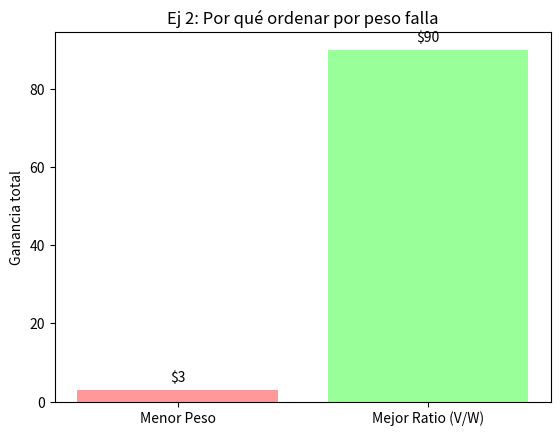

Generate this figure with matplotlib:
import matplotlib.pyplot as plt

# La vieja confiable: ordenamos y metemos hasta que se llene
def mochila_greedy(objetos, max_peso, usar_ratio=False):
    # Si usar_ratio es True, ordena por V/W. Si no, por el más ligero primero.
    if usar_ratio:
        objs = sorted(objetos, key=lambda x: x['val'] / x['peso'], reverse=True)
    else:
        objs = sorted(objetos, key=lambda x: x['peso'])
    
    peso_usado = 0
    ganancia = 0
    llevamos = []

    for obj in objs:
        if peso_usado + obj['peso'] <= max_peso:
            peso_usado += obj['peso']
            ganancia += obj['val']
            llevamos.append(obj['id'])
            
    return ganancia, llevamos

# Mi contraejemplo para el reporte:
capacidad = 10
cosas = [
    {'id': 'Piedrita (Pesa poco, vale poco)', 'peso': 2, 'val': 3},
    {'id': 'Oro (Pesa casi todo, vale mucho)', 'peso': 9, 'val': 90}
]

# Probamos ambos enfoques
ganancia_peso, items_peso = mochila_greedy(cosas, capacidad, usar_ratio=False)
ganancia_ratio, items_ratio = mochila_greedy(cosas, capacidad, usar_ratio=True)

print(f"Criterio 'Más ligero': Ganamos {ganancia_peso}. Llevamos: {items_peso}")
print(f"Criterio 'Valor/Peso': Ganamos {ganancia_ratio}. Llevamos: {items_ratio}")

# Gráfica de barras sencilla
plt.bar(['Menor Peso', 'Mejor Ratio (V/W)'], [ganancia_peso, ganancia_ratio], color=['#ff9999','#99ff99'])
plt.title('Ej 2: Por qué ordenar por peso falla')
plt.ylabel('Ganancia total')
for i, v in enumerate([ganancia_peso, ganancia_ratio]):
    plt.text(i, v + 2, f"${v}", ha='center')
plt.savefig('ej2_mochila.png')
plt.show()
